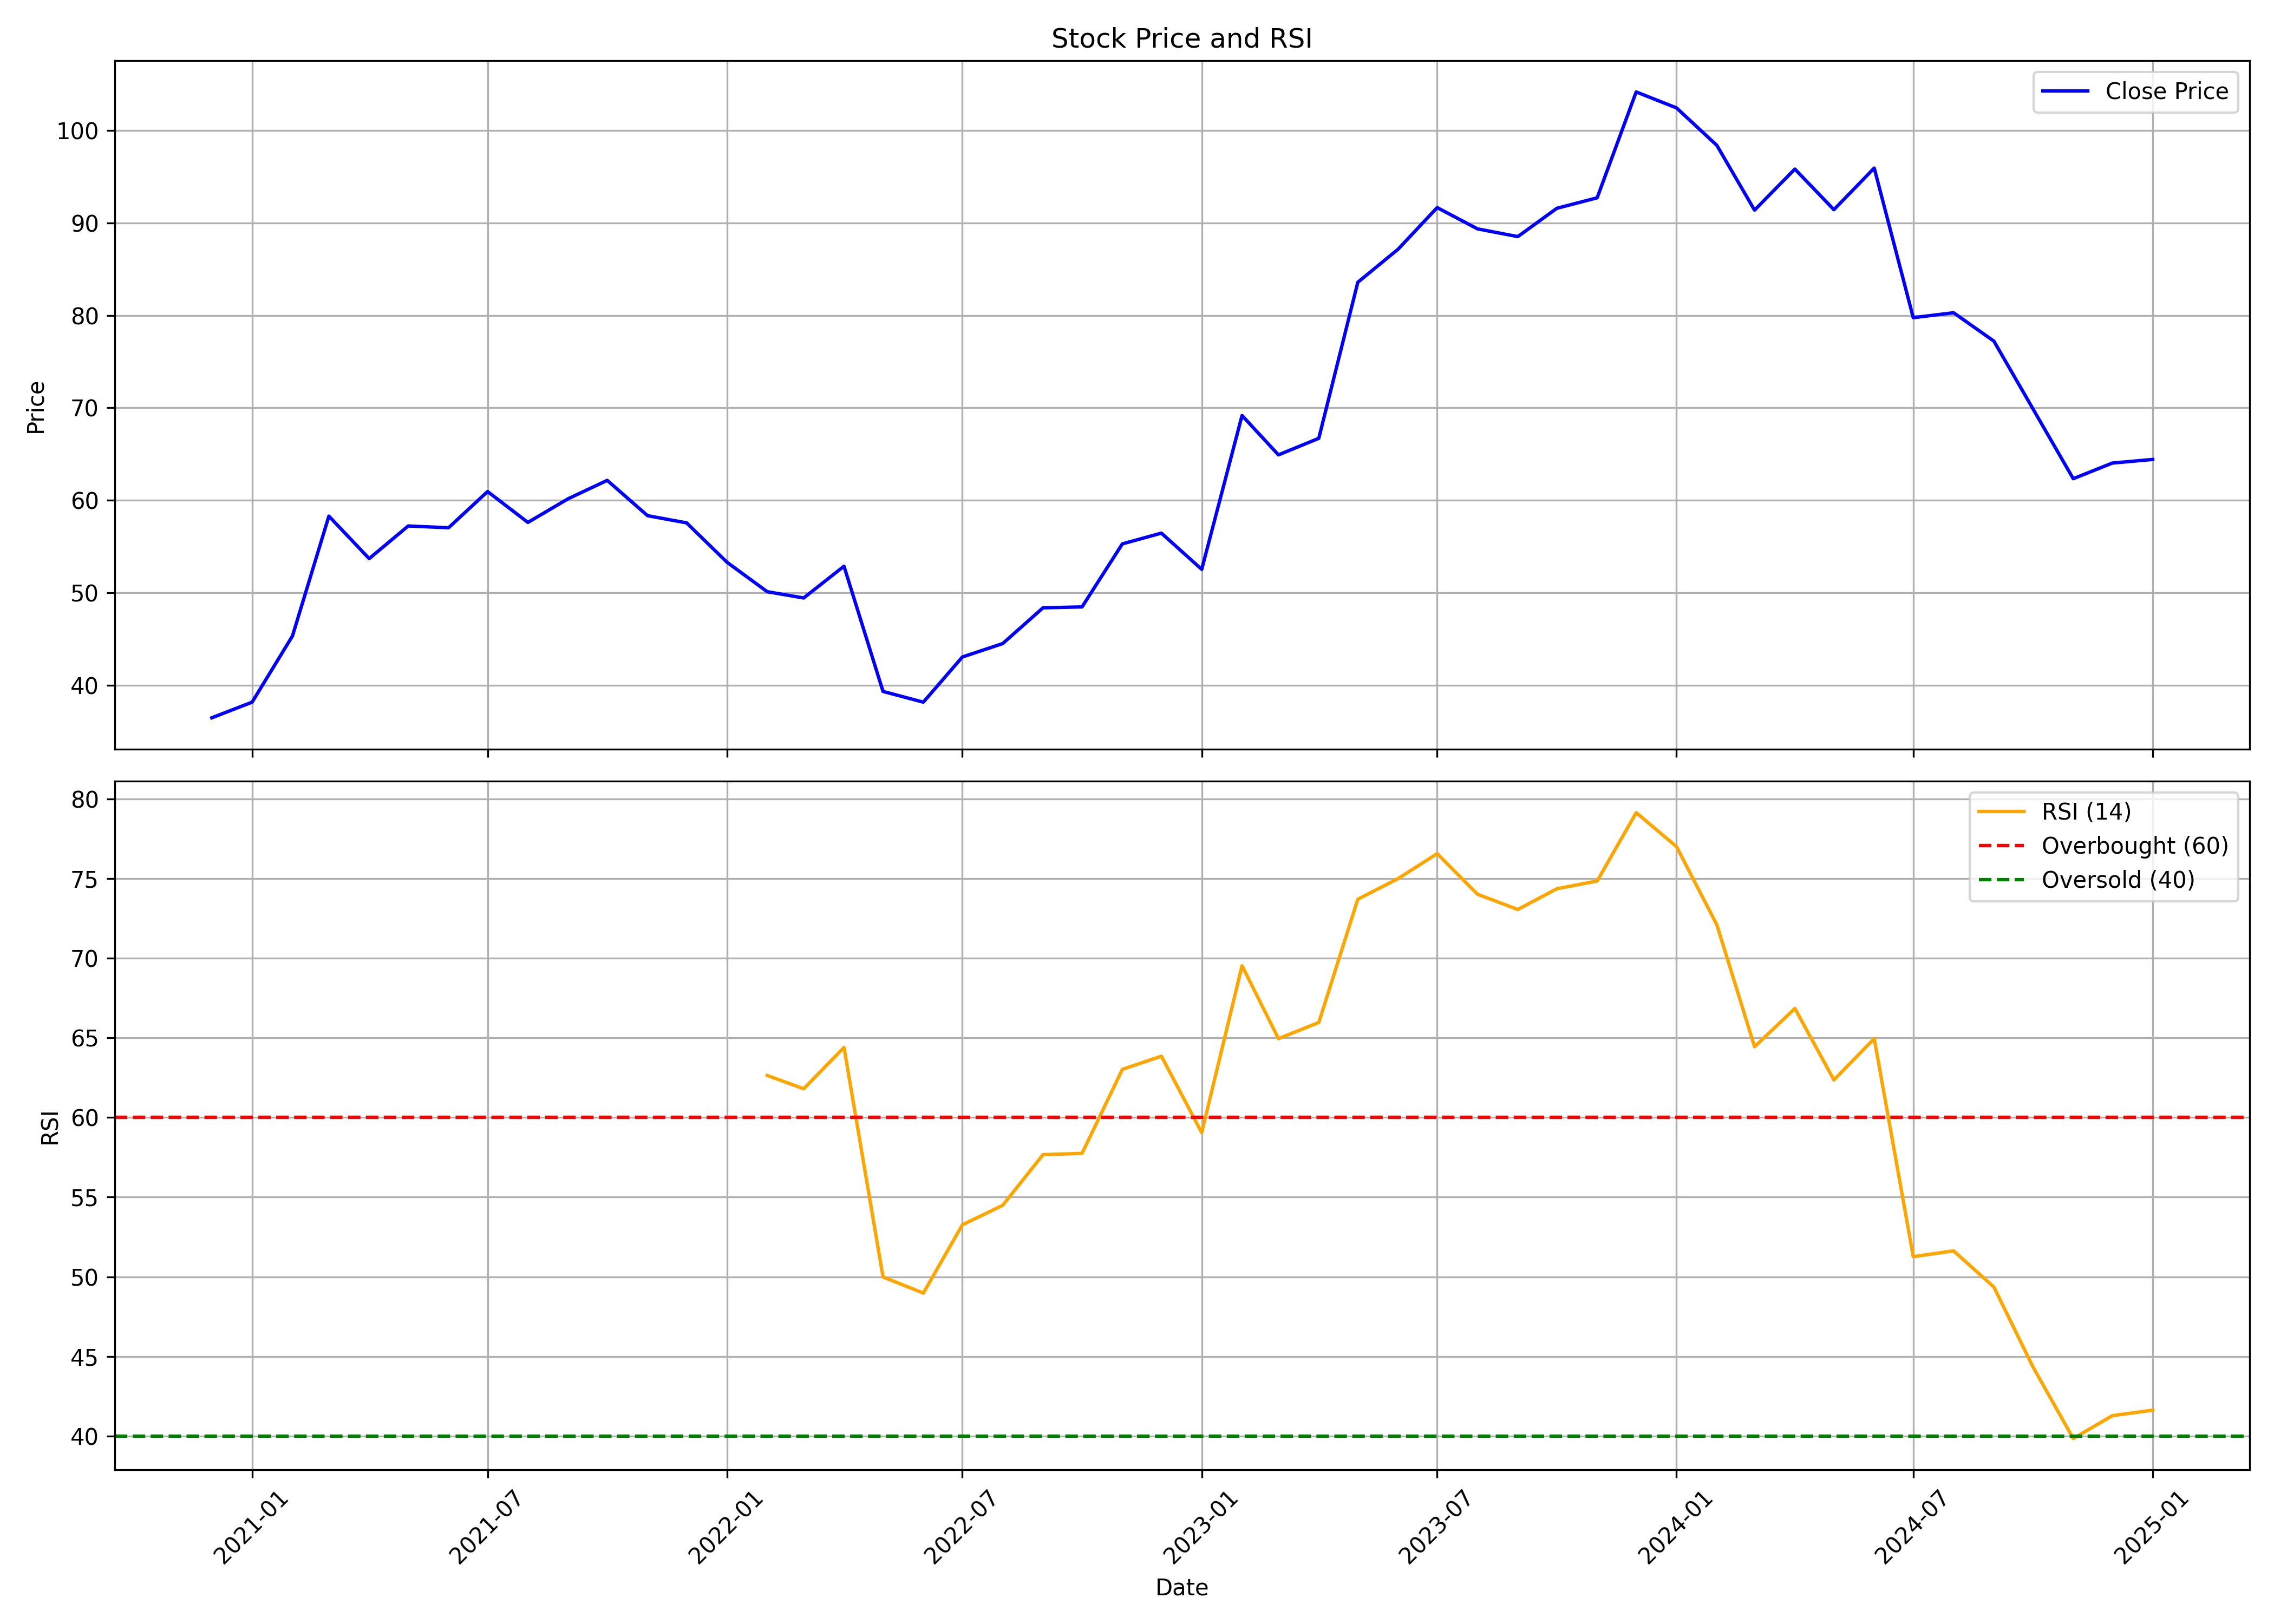

Source data for this figure (header and first rows):
, Unnamed: 0.1, Unnamed: 0, date, symbol, open, high, low, close, volume, rsi
0, 0, 0, 2020-12-01, EQUITASBNK, 33.37, 38.69, 32.94, 36.47, 48536765, 
1, 1, 1, 2021-01-01, EQUITASBNK, 36.52, 41.11, 35.84, 38.16, 39481665, 
2, 2, 2, 2021-02-01, EQUITASBNK, 38.16, 49.91, 38.16, 45.32, 24352191, 
3, 3, 3, 2021-03-01, EQUITASBNK, 45.75, 66.02, 45.46, 58.28, 51752203, 
4, 4, 4, 2021-04-01, EQUITASBNK, 58.14, 60.94, 48.37, 53.69, 25773272, 
5, 5, 5, 2021-05-01, EQUITASBNK, 53.69, 62.39, 52.33, 57.22, 24538310, 
6, 6, 6, 2021-06-01, EQUITASBNK, 57.26, 60.94, 55.23, 57.02, 13647925, 
7, 7, 7, 2021-07-01, EQUITASBNK, 56.93, 74.29, 56.15, 60.94, 68709159, 
8, 8, 8, 2021-08-01, EQUITASBNK, 59.88, 61.23, 53.88, 57.6, 21290044, 
9, 9, 9, 2021-09-01, EQUITASBNK, 57.8, 62.1, 56.2, 60.17, 25856879, 
10, 10, 10, 2021-10-01, EQUITASBNK, 59.92, 68.87, 59.2, 62.15, 31270744, 
11, 11, 11, 2021-11-01, EQUITASBNK, 61.42, 65.97, 56.39, 58.33, 24508222, 
12, 12, 12, 2021-12-01, EQUITASBNK, 58.33, 61.71, 56.2, 57.55, 8680624, 
13, 13, 13, 2022-01-01, EQUITASBNK, 57.89, 59.49, 45.85, 53.3, 13501796, 
14, 14, 14, 2022-02-01, EQUITASBNK, 53.25, 56.78, 48.37, 50.11, 14541285, 62.63
15, 15, 15, 2022-03-01, EQUITASBNK, 50.11, 55.96, 45.17, 49.43, 17839693, 61.8
16, 16, 16, 2022-04-01, EQUITASBNK, 49.33, 55.67, 49.33, 52.86, 15086077, 64.39
17, 17, 17, 2022-05-01, EQUITASBNK, 51.56, 57.8, 38.74, 39.32, 66181295, 49.99
18, 18, 18, 2022-06-01, EQUITASBNK, 39.37, 40.63, 36.23, 38.16, 24971679, 48.97
19, 19, 19, 2022-07-01, EQUITASBNK, 38.11, 46.24, 37.14, 43.05, 22821709, 53.26
20, 20, 20, 2022-08-01, EQUITASBNK, 43.53, 46.09, 41.45, 44.5, 39714437, 54.48
21, 21, 21, 2022-09-01, EQUITASBNK, 44.74, 50.3, 44.11, 48.37, 35652220, 57.66
22, 22, 22, 2022-10-01, EQUITASBNK, 48.37, 50.06, 45.66, 48.46, 16548520, 57.74
23, 23, 23, 2022-11-01, EQUITASBNK, 49.82, 56.01, 46.91, 55.28, 53475287, 63.02
24, 24, 24, 2022-12-01, EQUITASBNK, 56.1, 61.09, 48.85, 56.44, 60081492, 63.84
25, 25, 25, 2023-01-01, EQUITASBNK, 56.59, 61.81, 50.83, 52.52, 62793876, 59.05
26, 26, 26, 2023-02-01, EQUITASBNK, 52.77, 71, 50.54, 69.16, 124010903, 69.52
27, 27, 27, 2023-03-01, EQUITASBNK, 69.74, 75.35, 59.3, 64.91, 200900050, 64.95
28, 28, 28, 2023-04-01, EQUITASBNK, 64.81, 69.65, 62.97, 66.7, 75384707, 65.96
29, 29, 29, 2023-05-01, EQUITASBNK, 66.7, 87.2, 66.6, 83.58, 175152703, 73.7
30, 30, 30, 2023-06-01, EQUITASBNK, 83.87, 87.98, 77.48, 87.15, 132341077, 74.99
31, 31, 31, 2023-07-01, EQUITASBNK, 87.83, 97.89, 86.77, 91.65, 108903998, 76.56
32, 32, 32, 2023-08-01, EQUITASBNK, 94.29, 94.34, 81.06, 89.35, 137426515, 74.01
33, 33, 33, 2023-09-01, EQUITASBNK, 89.9, 90.54, 82.05, 88.51, 117765765, 73.05
34, 34, 34, 2023-10-01, EQUITASBNK, 88.51, 100.6, 87.58, 91.57, 125977666, 74.35
35, 35, 35, 2023-11-01, EQUITASBNK, 91.72, 98.19, 89.01, 92.71, 78495747, 74.84
36, 36, 36, 2023-12-01, EQUITASBNK, 93.5, 112.4, 91.57, 104.2, 144125737, 79.13
37, 37, 37, 2024-01-01, EQUITASBNK, 104.3, 115, 98.34, 102.4, 96739882, 77
38, 38, 38, 2024-02-01, EQUITASBNK, 103.8, 108.4, 97.6, 98.39, 75734650, 72.09
39, 39, 39, 2024-03-01, EQUITASBNK, 99.33, 101.4, 87.13, 91.38, 61275821, 64.44
40, 40, 40, 2024-04-01, EQUITASBNK, 92.81, 101.4, 92.17, 95.82, 81710939, 66.84
41, 41, 41, 2024-05-01, EQUITASBNK, 95.82, 99.47, 90.14, 91.43, 55396699, 62.35
42, 42, 42, 2024-06-01, EQUITASBNK, 95.57, 106.4, 87.87, 95.93, 96014611, 64.95
43, 43, 43, 2024-07-01, EQUITASBNK, 96.03, 97.64, 79.53, 79.75, 125655218, 51.26
44, 44, 44, 2024-08-01, EQUITASBNK, 79.73, 84.06, 73.65, 80.28, 113051922, 51.62
45, 45, 45, 2024-09-01, EQUITASBNK, 81.72, 86.9, 76.94, 77.21, 92767130, 49.35
46, 46, 46, 2024-10-01, EQUITASBNK, 77.39, 78.25, 65.6, 69.89, 92476647, 44.34
47, 47, 47, 2024-11-01, EQUITASBNK, 70.25, 71.79, 61.75, 62.33, 63545168, 39.84
48, 48, 48, 2024-12-01, EQUITASBNK, 63.0, 66.2, 61.35, 64.02, 71438665, 41.28
49, 49, 49, 2025-01-01, EQUITASBNK, 64.03, 75.5, 62.56, 64.41, 84277661, 41.62
